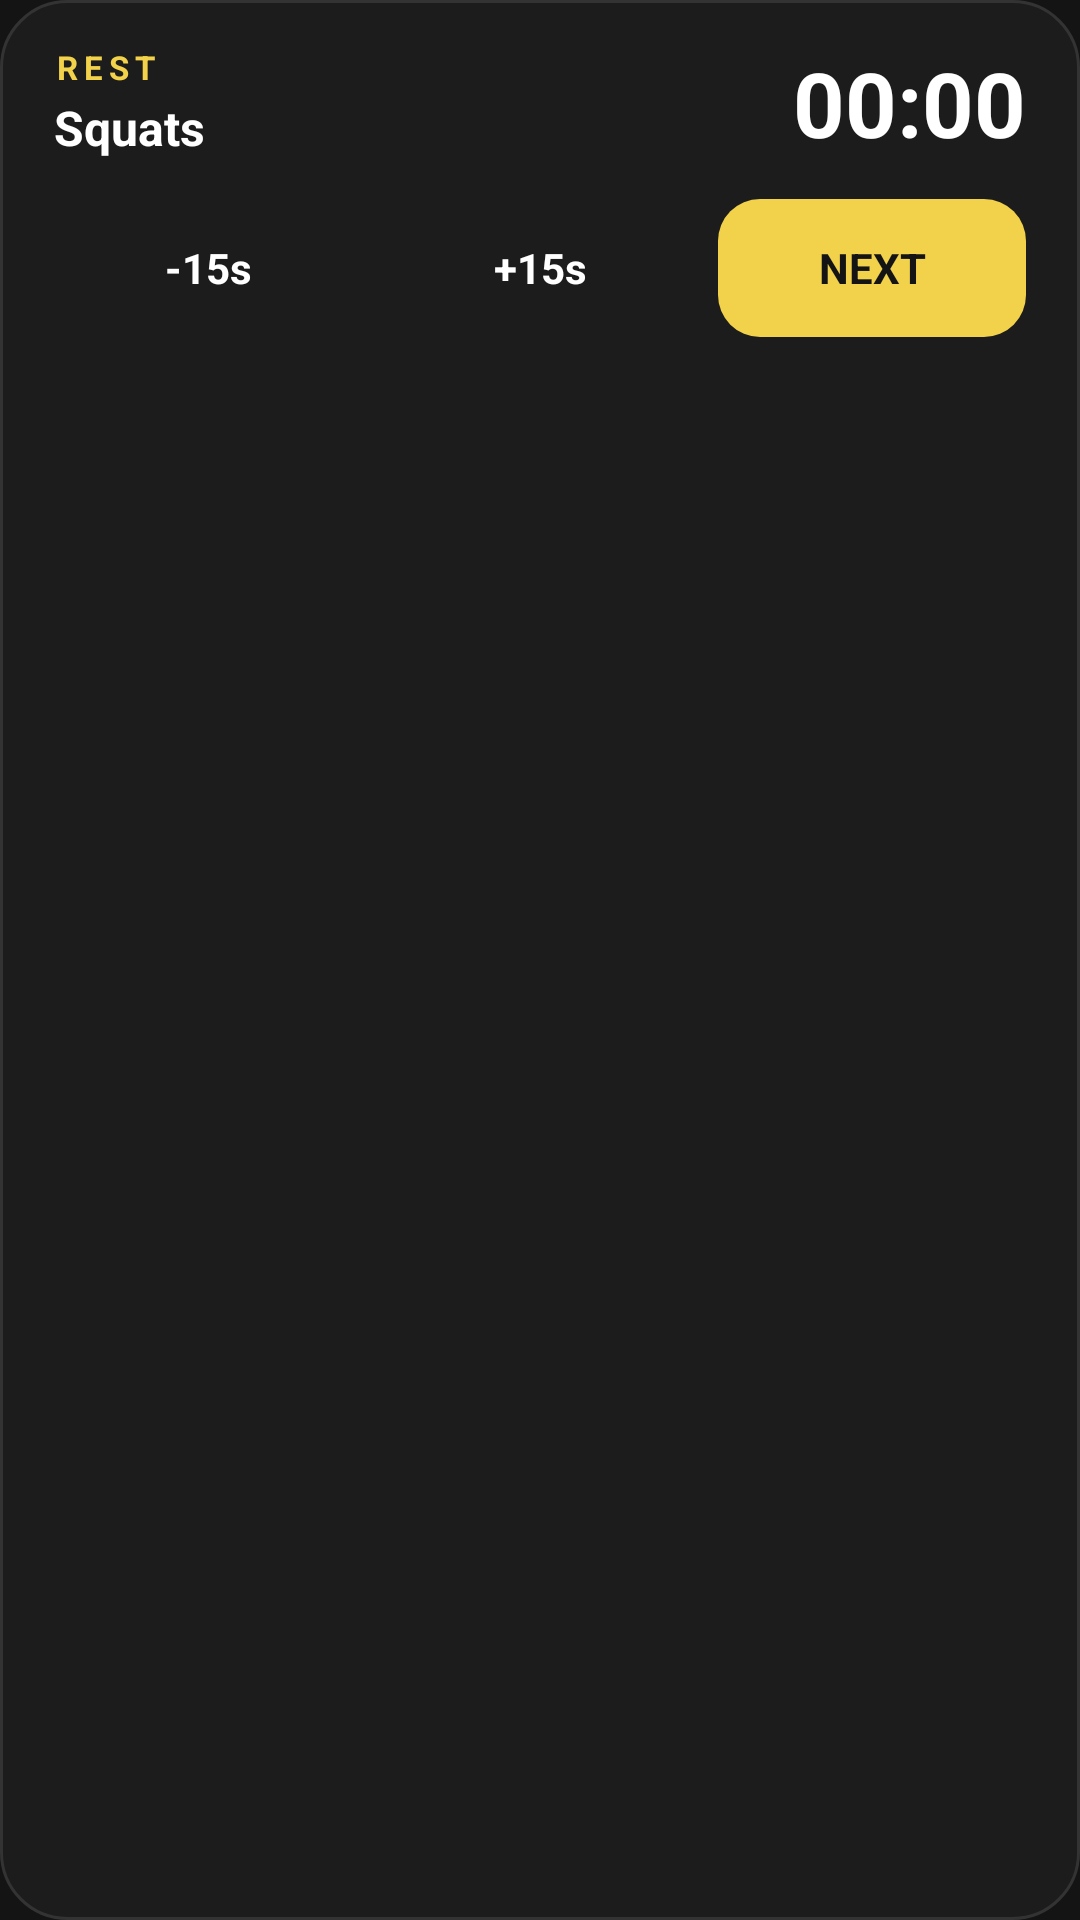

The Android layout XML behind this screen, and the referenced resources:
<!-- AndroidManifest.xml: application theme Theme.DevilCalendar -->
<!-- res/layout/notification_rest.xml -->
<?xml version="1.0" encoding="utf-8"?>
<LinearLayout xmlns:android="http://schemas.android.com/apk/res/android"
    android:layout_width="match_parent"
    android:layout_height="wrap_content"
    android:orientation="vertical"
    android:background="@drawable/bg_rest_notification"
    android:paddingStart="18dp"
    android:paddingEnd="18dp"
    android:paddingTop="14dp"
    android:paddingBottom="10dp">

    <LinearLayout
        android:layout_width="match_parent"
        android:layout_height="wrap_content"
        android:orientation="horizontal"
        android:gravity="center_vertical">

        <LinearLayout
            android:layout_width="0dp"
            android:layout_height="wrap_content"
            android:layout_weight="1"
            android:orientation="vertical">

            <TextView
                android:id="@+id/rest_label"
                android:layout_width="wrap_content"
                android:layout_height="wrap_content"
                android:text="REST"
                android:letterSpacing="0.18"
                android:textColor="#F2D14B"
                android:textSize="11sp"
                android:textStyle="bold" />

            <TextView
                android:id="@+id/rest_exercise"
                android:layout_width="wrap_content"
                android:layout_height="wrap_content"
                android:layout_marginTop="2dp"
                android:maxLines="1"
                android:ellipsize="end"
                android:text="Squats"
                android:textColor="#FFFFFF"
                android:textSize="16sp"
                android:textStyle="bold" />
        </LinearLayout>

        <Chronometer
            android:id="@+id/rest_chronometer"
            android:layout_width="wrap_content"
            android:layout_height="wrap_content"
            android:textColor="#FFFFFF"
            android:textSize="30sp"
            android:textStyle="bold" />
    </LinearLayout>

    <LinearLayout
        android:layout_width="match_parent"
        android:layout_height="wrap_content"
        android:layout_marginTop="12dp"
        android:orientation="horizontal">

        <TextView
            android:id="@+id/rest_minus"
            android:layout_width="0dp"
            android:layout_height="46dp"
            android:layout_weight="1"
            android:background="@drawable/bg_rest_button"
            android:gravity="center"
            android:text="-15s"
            android:textColor="#FFFFFF"
            android:textSize="14sp"
            android:textStyle="bold" />

        <TextView
            android:id="@+id/rest_plus"
            android:layout_width="0dp"
            android:layout_height="46dp"
            android:layout_weight="1"
            android:layout_marginStart="8dp"
            android:background="@drawable/bg_rest_button"
            android:gravity="center"
            android:text="+15s"
            android:textColor="#FFFFFF"
            android:textSize="14sp"
            android:textStyle="bold" />

        <TextView
            android:id="@+id/rest_skip"
            android:layout_width="0dp"
            android:layout_height="46dp"
            android:layout_weight="1"
            android:layout_marginStart="8dp"
            android:background="@drawable/bg_rest_primary"
            android:gravity="center"
            android:text="NEXT"
            android:textColor="#141414"
            android:textSize="14sp"
            android:textStyle="bold" />
    </LinearLayout>
</LinearLayout>
<!-- resources referenced by this layout -->
<resources>
  <!-- drawable bg_rest_notification (drawable) -->
  <?xml version="1.0" encoding="utf-8"?>
  <shape xmlns:android="http://schemas.android.com/apk/res/android" android:shape="rectangle">
      <solid android:color="#1C1C1C" />
      <corners android:radius="22dp" />
      <stroke android:width="1dp" android:color="#333333" />
  </shape>
  <!-- drawable bg_rest_primary (drawable) -->
  <?xml version="1.0" encoding="utf-8"?>
  <shape xmlns:android="http://schemas.android.com/apk/res/android" android:shape="rectangle">
      <solid android:color="#F2D14B" />
      <corners android:radius="14dp" />
  </shape>
  <style name="Theme.DevilCalendar" parent="android:Theme.Material.NoActionBar">
          <item name="android:windowBackground">@color/ink</item>
          <item name="android:statusBarColor">@android:color/transparent</item>
          <item name="android:navigationBarColor">@android:color/transparent</item>
          <item name="android:windowLightStatusBar">false</item>
          <item name="android:windowLayoutInDisplayCutoutMode">shortEdges</item>
      </style>
  <color name="ink">#141414</color>
</resources>
